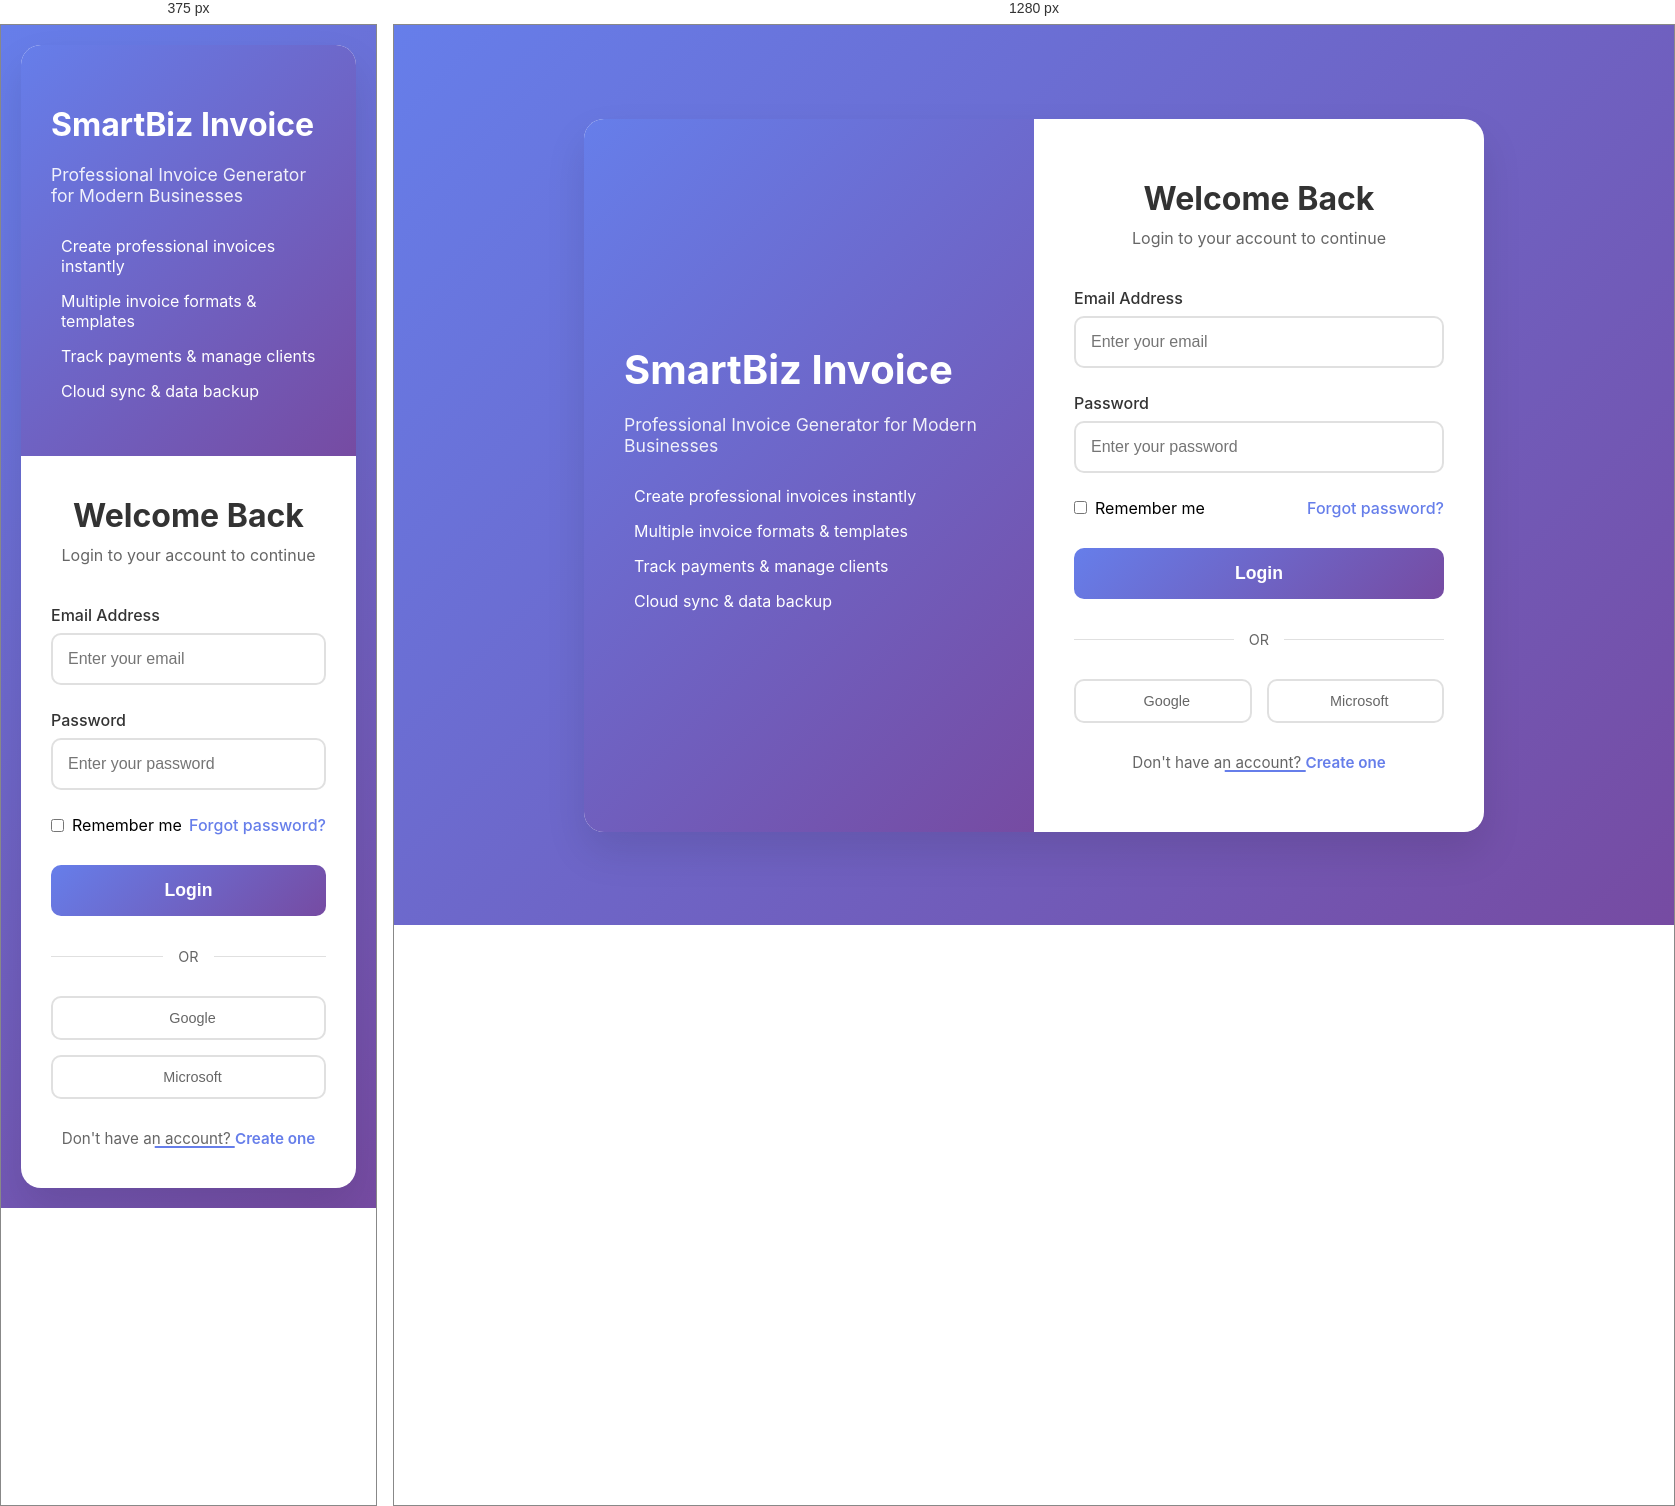
Rendered at 375 px and 1280 px, left to right.

<!-- file: login.html -->
<!DOCTYPE html>
<html lang="en">
<head>
    <meta charset="UTF-8">
    <meta name="viewport" content="width=device-width, initial-scale=1.0">
    <title>Login - Invoice Generator</title>
    <link rel="stylesheet" href="https://cdnjs.cloudflare.com/ajax/libs/font-awesome/6.0.0/css/all.min.css">
    <link href="https://fonts.googleapis.com/css2?family=Inter:wght@300;400;500;600;700;800&display=swap" rel="stylesheet">
    <style>
        * {
            margin: 0;
            padding: 0;
            box-sizing: border-box;
        }

        body {
            font-family: 'Inter', sans-serif;
            background: linear-gradient(135deg, #667eea 0%, #764ba2 100%);
            min-height: 100vh;
            display: flex;
            align-items: center;
            justify-content: center;
            padding: 20px;
        }

        .login-container {
            display: flex;
            max-width: 900px;
            width: 100%;
            background: white;
            border-radius: 20px;
            overflow: hidden;
            box-shadow: 0 20px 40px rgba(0,0,0,0.1);
        }

        .login-left {
            flex: 1;
            background: linear-gradient(135deg, #667eea 0%, #764ba2 100%);
            padding: 60px 40px;
            color: white;
            display: flex;
            flex-direction: column;
            justify-content: center;
        }

        .login-left h1 {
            font-size: 2.5rem;
            margin-bottom: 20px;
            font-weight: 700;
        }

        .login-left p {
            font-size: 1.1rem;
            margin-bottom: 30px;
            opacity: 0.9;
        }

        .login-left ul {
            list-style: none;
        }

        .login-left li {
            margin-bottom: 15px;
            display: flex;
            align-items: center;
            gap: 10px;
        }

        .login-left li i {
            color: #4ade80;
        }

        .login-right {
            flex: 1;
            padding: 60px 40px;
            display: flex;
            flex-direction: column;
            justify-content: center;
        }

        .login-header {
            text-align: center;
            margin-bottom: 40px;
        }

        .login-header h2 {
            font-size: 2rem;
            color: #333;
            margin-bottom: 10px;
        }

        .login-header p {
            color: #666;
            font-size: 1rem;
        }

        .form-group {
            margin-bottom: 25px;
        }

        .form-group label {
            display: block;
            margin-bottom: 8px;
            color: #333;
            font-weight: 500;
        }

        .form-group input {
            width: 100%;
            padding: 15px;
            border: 2px solid #e0e0e0;
            border-radius: 10px;
            font-size: 1rem;
            transition: border-color 0.3s ease;
        }

        .form-group input:focus {
            outline: none;
            border-color: #667eea;
        }

        .password-toggle {
            position: relative;
        }

        .password-toggle i {
            position: absolute;
            right: 15px;
            top: 50%;
            transform: translateY(-50%);
            color: #666;
            cursor: pointer;
        }

        .form-options {
            display: flex;
            justify-content: space-between;
            align-items: center;
            margin-bottom: 30px;
        }

        .remember-me {
            display: flex;
            align-items: center;
            gap: 8px;
        }

        .remember-me input[type="checkbox"] {
            width: auto;
        }

        .forgot-password {
            color: #667eea;
            text-decoration: none;
            font-weight: 500;
        }

        .forgot-password:hover {
            text-decoration: underline;
        }

        .login-btn {
            width: 100%;
            padding: 15px;
            background: linear-gradient(135deg, #667eea 0%, #764ba2 100%);
            color: white;
            border: none;
            border-radius: 10px;
            font-size: 1.1rem;
            font-weight: 600;
            cursor: pointer;
            transition: all 0.3s ease;
        }

        .login-btn:hover {
            transform: translateY(-2px);
            box-shadow: 0 10px 20px rgba(102, 126, 234, 0.3);
        }

        .login-btn:disabled {
            opacity: 0.6;
            cursor: not-allowed;
            transform: none;
        }

        .divider {
            text-align: center;
            margin: 30px 0;
            position: relative;
        }

        .divider::before {
            content: '';
            position: absolute;
            top: 50%;
            left: 0;
            right: 0;
            height: 1px;
            background: #e0e0e0;
        }

        .divider span {
            background: white;
            padding: 0 15px;
            color: #666;
            font-size: 0.9rem;
            position: relative;
        }

        .social-login {
            display: flex;
            gap: 15px;
            margin-bottom: 30px;
        }

        .social-btn {
            flex: 1;
            padding: 12px;
            border: 2px solid #e0e0e0;
            border-radius: 10px;
            background: white;
            cursor: pointer;
            transition: all 0.3s ease;
            display: flex;
            align-items: center;
            justify-content: center;
            gap: 8px;
            font-size: 0.9rem;
            color: #666;
        }

        .social-btn:hover {
            border-color: #667eea;
            background: #f8f9fa;
            transform: translateY(-2px);
        }

        .signup-link {
            text-align: center;
            color: #666;
            font-size: 0.95rem;
        }

        .signup-link a {
            color: #667eea;
            text-decoration: none;
            font-weight: 600;
        }

        .signup-link a:hover {
            text-decoration: underline;
        }

        .error-message {
            background: #fee;
            color: #c33;
            padding: 12px;
            border-radius: 8px;
            margin-bottom: 20px;
            font-size: 0.9rem;
            display: none;
        }

        .success-message {
            background: #efe;
            color: #3c3;
            padding: 12px;
            border-radius: 8px;
            margin-bottom: 20px;
            font-size: 0.9rem;
            display: none;
        }

        /* ===== LOGIN PAGE ANIMATIONS ===== */
        
        /* Page entrance animation */
        body {
            animation: pageSlideIn 0.6s ease-out forwards;
        }

        @keyframes pageSlideIn {
            from {
                opacity: 0;
            }
            to {
                opacity: 1;
            }
        }

        /* Login container entrance */
        .login-container {
            animation: containerSlideUp 0.7s ease-out;
        }

        @keyframes containerSlideUp {
            from {
                opacity: 0;
                transform: translateY(30px);
            }
            to {
                opacity: 1;
                transform: translateY(0);
            }
        }

        /* Left panel animation */
        .login-left {
            animation: slideInLeft 0.8s ease-out 0.1s both;
        }

        @keyframes slideInLeft {
            from {
                opacity: 0;
                transform: translateX(-40px);
            }
            to {
                opacity: 1;
                transform: translateX(0);
            }
        }

        /* Right panel (form) animation */
        .login-right {
            animation: slideInRight 0.8s ease-out 0.2s both;
        }

        @keyframes slideInRight {
            from {
                opacity: 0;
                transform: translateX(40px);
            }
            to {
                opacity: 1;
                transform: translateX(0);
            }
        }

        /* Form groups stagger animation */
        .form-group {
            animation: slideInUp 0.6s ease-out both;
        }

        .form-group:nth-child(1) { animation-delay: 0.3s; }
        .form-group:nth-child(2) { animation-delay: 0.4s; }
        .form-group:nth-child(3) { animation-delay: 0.5s; }
        .form-group:nth-child(4) { animation-delay: 0.6s; }

        @keyframes slideInUp {
            from {
                opacity: 0;
                transform: translateY(20px);
            }
            to {
                opacity: 1;
                transform: translateY(0);
            }
        }

        /* Login button animation */
        .login-btn {
            animation: buttonPulse 0.8s ease-out 0.7s both;
        }

        @keyframes buttonPulse {
            0% {
                opacity: 0;
                transform: scale(0.9);
            }
            100% {
                opacity: 1;
                transform: scale(1);
            }
        }

        /* Login header animation */
        .login-header {
            animation: slideInUp 0.6s ease-out 0.15s both;
        }

        /* Error/Success message animation */
        .error-message,
        .success-message {
            animation: slideInDown 0.4s ease-out !important;
        }

        @keyframes slideInDown {
            from {
                opacity: 0;
                transform: translateY(-20px);
            }
            to {
                opacity: 1;
                transform: translateY(0);
            }
        }

        /* Form input focus animation */
        .form-group input:focus {
            animation: inputFocus 0.3s ease-out;
        }

        @keyframes inputFocus {
            0% {
                box-shadow: 0 0 0 0 rgba(102, 126, 234, 0.1);
            }
            100% {
                box-shadow: 0 0 0 8px rgba(102, 126, 234, 0.1);
            }
        }

        /* Button hover animation */
        .login-btn:hover {
            animation: buttonHover 0.3s ease-out forwards;
        }

        @keyframes buttonHover {
            0% {
                transform: translateY(-2px);
            }
            100% {
                transform: translateY(-4px);
                box-shadow: 0 15px 30px rgba(102, 126, 234, 0.4);
            }
        }

        /* Link animation */
        .signup-link a {
            position: relative;
            overflow: hidden;
        }

        .signup-link a::after {
            content: '';
            position: absolute;
            bottom: 0;
            left: 0;
            width: 100%;
            height: 2px;
            background: #667eea;
            transform: translateX(-100%);
            transition: transform 0.3s ease;
        }

        .signup-link a:hover::after {
            transform: translateX(0);
        }

        @media (max-width: 768px) {
            .login-container {
                flex-direction: column;
                max-width: 400px;
            }

            .login-left {
                padding: 40px 30px;
            }

            .login-left h1 {
                font-size: 2rem;
            }

            .login-right {
                padding: 40px 30px;
            }

            .social-login {
                flex-direction: column;
            }
        }
    </style>
</head>
<body>
    <div class="login-container">
        <div class="login-left">
            <i class="fas fa-invoice" style="font-size: 4rem; margin-bottom: 20px;"></i>
            <h1>SmartBiz Invoice</h1>
            <p>Professional Invoice Generator for Modern Businesses</p>
            <ul>
                <li><i class="fas fa-check-circle"></i> Create professional invoices instantly</li>
                <li><i class="fas fa-check-circle"></i> Multiple invoice formats & templates</li>
                <li><i class="fas fa-check-circle"></i> Track payments & manage clients</li>
                <li><i class="fas fa-check-circle"></i> Cloud sync & data backup</li>
            </ul>
        </div>
        
        <div class="login-right">
            <div class="login-header">
                <h2>Welcome Back</h2>
                <p>Login to your account to continue</p>
            </div>

            <div class="error-message" id="loginError"></div>
            <div class="success-message" id="loginSuccess"></div>

            <form id="loginForm">
                <div class="form-group">
                    <label for="email">Email Address</label>
                    <input type="email" id="email" name="email" required placeholder="Enter your email">
                </div>

                <div class="form-group">
                    <label for="password">Password</label>
                    <div class="password-toggle">
                        <input type="password" id="password" name="password" required placeholder="Enter your password">
                        <i class="fas fa-eye" id="togglePassword"></i>
                    </div>
                </div>

                <div class="form-options">
                    <div class="remember-me">
                        <input type="checkbox" id="remember" name="remember">
                        <label for="remember">Remember me</label>
                    </div>
                    <a href="forgot.html" class="forgot-password">Forgot password?</a>
                </div>

                <button type="submit" class="login-btn">Login</button>
            </form>

            <div class="divider">
                <span>OR</span>
            </div>

            <div class="social-login">
                <button class="social-btn">
                    <i class="fab fa-google"></i>
                    Google
                </button>
                <button class="social-btn">
                    <i class="fab fa-microsoft"></i>
                    Microsoft
                </button>
            </div>

            <div class="signup-link">
                Don't have an account? <a href="signup.html">Create one</a>
            </div>
        </div>
    </div>

    <script src="https://cdn.jsdelivr.net/npm/@emailjs/browser@3/dist/email.min.js"></script>
    <script src="js/auth-service.js"></script>
    <script src="js/auth-guard.js"></script>
    <script src="js/email-service.js"></script>
    <script>
        // Password visibility toggle
        const togglePassword = document.getElementById('togglePassword');
        const passwordInput = document.getElementById('password');
        
        togglePassword.addEventListener('click', function() {
            const type = passwordInput.getAttribute('type') === 'password' ? 'text' : 'password';
            passwordInput.setAttribute('type', type);
            this.classList.toggle('fa-eye');
            this.classList.toggle('fa-eye-slash');
        });

        // Form submission with real authentication
        document.getElementById('loginForm').addEventListener('submit', async function(e) {
            e.preventDefault();
            
            const email = document.getElementById('email').value;
            const password = document.getElementById('password').value;
            const remember = document.getElementById('remember').checked;
            
            // Clear previous messages
            document.getElementById('loginError').style.display = 'none';
            document.getElementById('loginSuccess').style.display = 'none';
            
            // Show loading state
            const submitBtn = document.querySelector('.login-btn');
            const originalText = submitBtn.textContent;
            submitBtn.textContent = 'Signing in...';
            submitBtn.disabled = true;
            
            const redirectTo = new URLSearchParams(window.location.search).get('redirect') || 'home.html';

            if (remember) {
                localStorage.setItem('rememberedEmail', email);
            } else {
                localStorage.removeItem('rememberedEmail');
            }

            function finishLogin(message) {
                document.getElementById('loginSuccess').textContent = message || 'Login successful! Redirecting...';
                document.getElementById('loginSuccess').style.display = 'block';
                if (window.SmarbizAuth) SmarbizAuth.updateNav();
                setTimeout(() => { window.location.href = redirectTo; }, 1200);
            }

            try {
                // Use server-side authentication API
                const response = await fetch('/api/login', {
                    method: 'POST',
                    headers: {
                        'Content-Type': 'application/json'
                    },
                    body: JSON.stringify({ email, password, remember })
                });
                
                const result = await response.json();
                
                if (response.ok && (result.success || response.ok)) {
                    try {
                        const me = await fetch('/api/me');
                        if (me.ok) {
                            const meJson = await me.json();
                            const user = meJson.user || { email };
                            localStorage.setItem('smarbiz_session', JSON.stringify({
                                user,
                                loginTime: Date.now(),
                                expiresAt: remember
                                    ? Date.now() + (7 * 24 * 60 * 60 * 1000)
                                    : Date.now() + (24 * 60 * 60 * 1000)
                            }));
                        }
                    } catch (sessionErr) {
                        console.log('Session sync skipped:', sessionErr);
                    }

                    try {
                        await emailService.sendLoginNotification(
                            email,
                            'User',
                            Date.now(),
                            'Web Browser'
                        );
                    } catch (emailError) {
                        console.log('Email notification skipped:', emailError);
                    }

                    finishLogin();
                } else if (typeof authService !== 'undefined') {
                    const localResult = await authService.login(email, password, remember);
                    if (localResult.success) {
                        finishLogin(localResult.message);
                    } else {
                        document.getElementById('loginError').textContent = localResult.message || result.error || 'Login failed. Please try again.';
                        document.getElementById('loginError').style.display = 'block';
                    }
                } else {
                    document.getElementById('loginError').textContent = result.error || result.message || 'Login failed. Please try again.';
                    document.getElementById('loginError').style.display = 'block';
                }
            } catch (error) {
                console.error('Login error:', error);
                if (typeof authService !== 'undefined') {
                    const localResult = await authService.login(email, password, remember);
                    if (localResult.success) {
                        finishLogin(localResult.message);
                    } else {
                        document.getElementById('loginError').textContent = localResult.message || 'Login failed. Please check your connection.';
                        document.getElementById('loginError').style.display = 'block';
                    }
                } else {
                    document.getElementById('loginError').textContent = 'Login failed. Please check your connection.';
                    document.getElementById('loginError').style.display = 'block';
                }
            } finally {
                // Restore button state
                submitBtn.textContent = originalText;
                submitBtn.disabled = false;
            }
        });

        // Check for remembered email on page load
        window.addEventListener('load', function() {
            const rememberedEmail = localStorage.getItem('rememberedEmail');
            if (rememberedEmail) {
                document.getElementById('email').value = rememberedEmail;
                document.getElementById('remember').checked = true;
            }
        });

        // Social login buttons
        document.querySelectorAll('.social-btn').forEach(btn => {
            btn.addEventListener('click', function() {
                const provider = this.textContent.trim();
                document.getElementById('loginError').textContent = `${provider} login will be implemented soon`;
                document.getElementById('loginError').style.display = 'block';
            });
        });

        // Redirect if already logged in
        const alreadyRedirect = new URLSearchParams(window.location.search).get('redirect') || 'home.html';
        if (typeof authService !== 'undefined' && authService.isLoggedIn()) {
            window.location.href = alreadyRedirect;
        } else {
            fetch('/api/me').then(res => {
                if (res.ok) window.location.href = alreadyRedirect;
            }).catch(() => {});
        }
    </script>
</body>
</html>